16-way image classification set "data" from GitHub (gabrielaiji/deep_learning); label vocabulary: acier, combat, dragon, eau, feu, glace, insecte, normal, plante, poison, psy, roche, sol, spectre, tenebres, électrique.

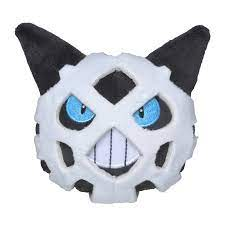
Label: glace

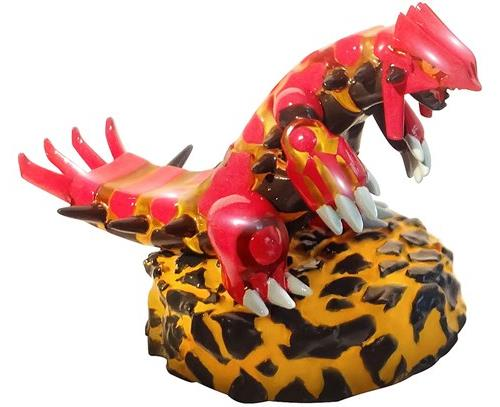
Label: sol

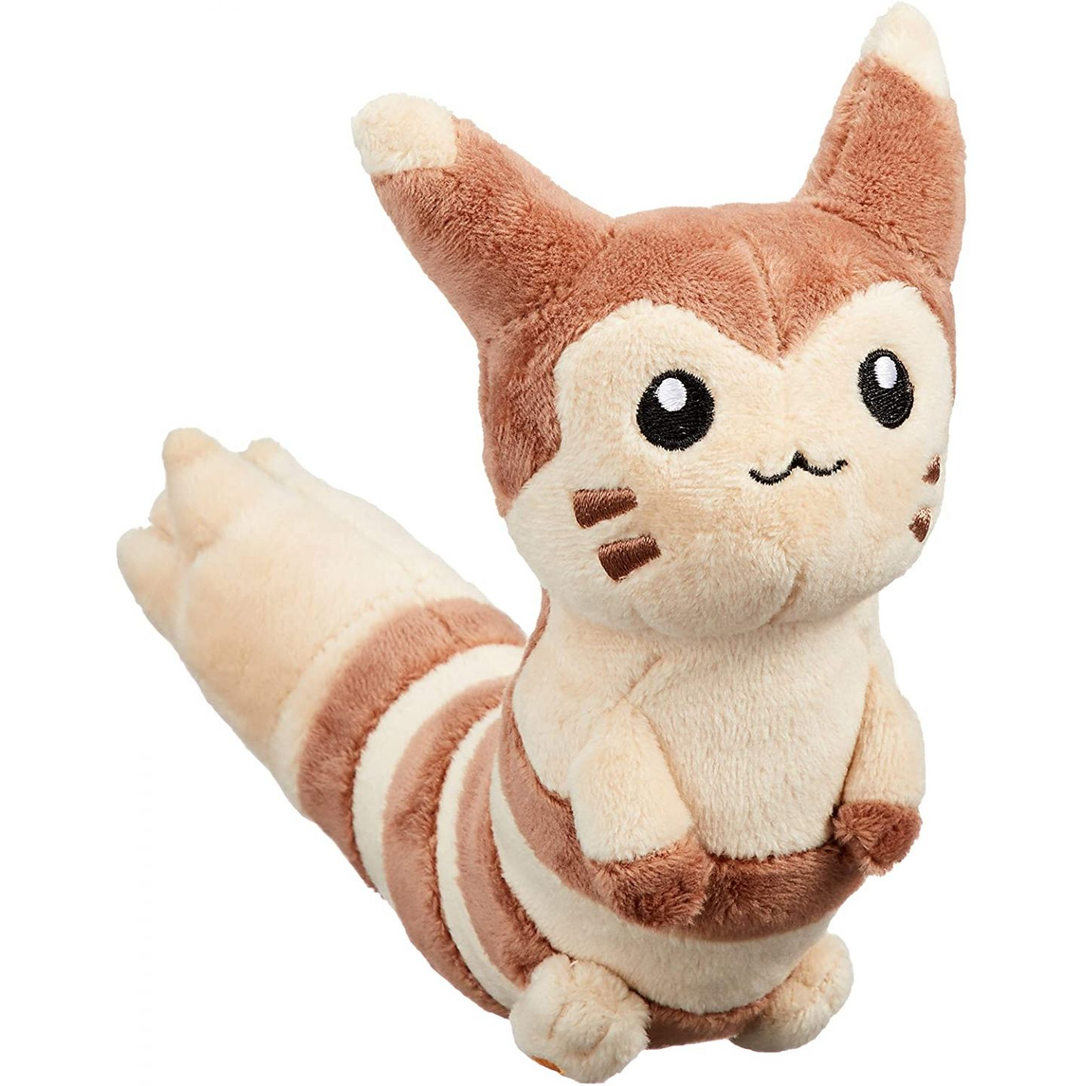
Label: normal

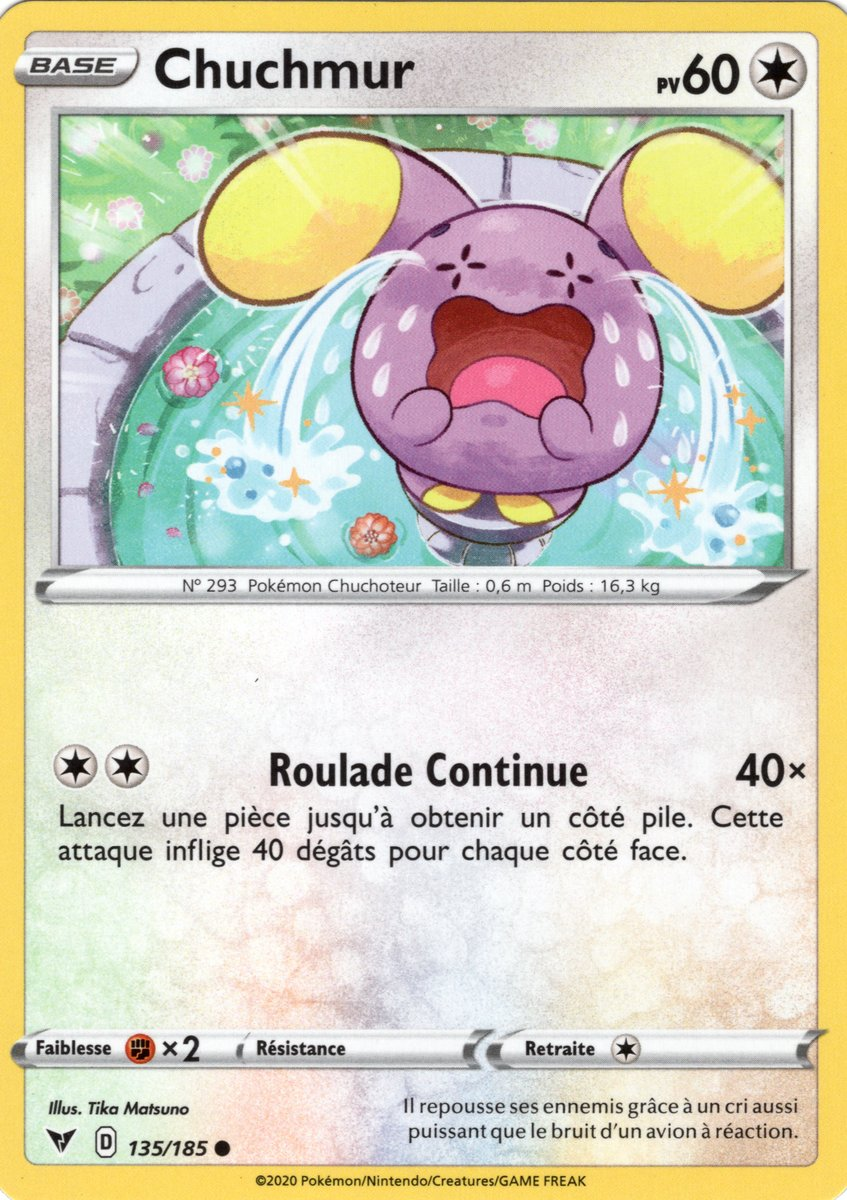
Label: normal

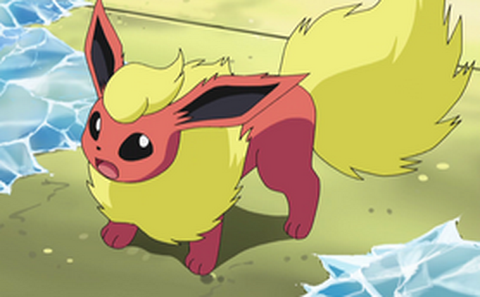
Label: feu

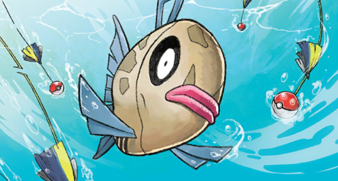
Label: eau
